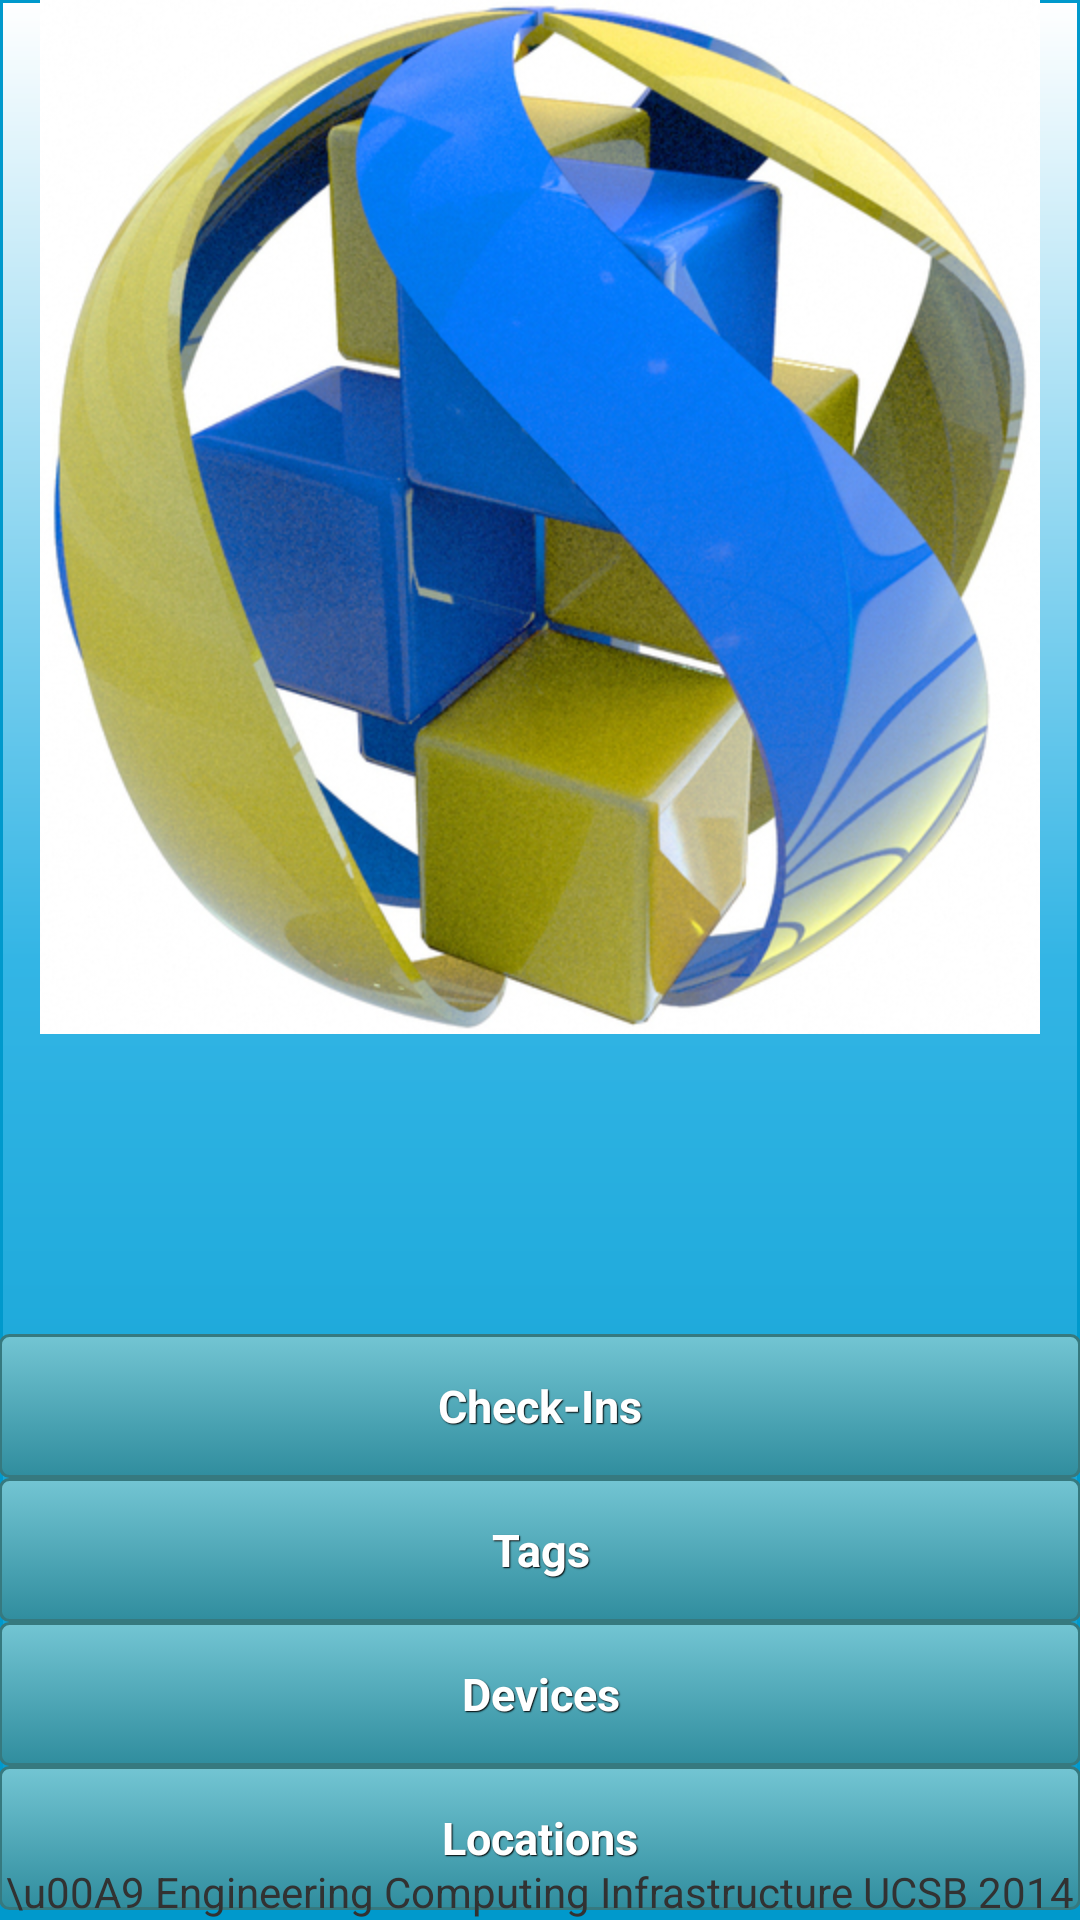

Reconstruct the res/layout file that produces this screen, plus the resources it refers to.
<!-- AndroidManifest.xml: application theme AppTheme -->
<!-- res/layout/activity_main.xml -->
<RelativeLayout xmlns:android="http://schemas.android.com/apk/res/android"
    android:layout_width="match_parent"
    android:layout_height="match_parent"
    android:background="@drawable/box_blue"
    android:paddingLeft="@dimen/activity_horizontal_margin"
    android:paddingRight="@dimen/activity_horizontal_margin"
    android:paddingTop="@dimen/activity_vertical_margin"
    android:paddingBottom="@dimen/activity_vertical_margin">

    <ImageView
        android:layout_width="fill_parent"
        android:layout_height="wrap_content"
        android:src="@drawable/engr_logo"
        android:id="@+id/imageView" />

    <Button
        android:id="@+id/checkbtn"
        android:text="Check-Ins"
        android:layout_width="fill_parent"
        android:layout_height="wrap_content"
        android:layout_below="@+id/imageView"
        android:layout_centerHorizontal="true"
        android:layout_marginTop="100dp"
        style="@style/btnStyleShakespeare" />

    <Button
        android:id="@+id/tagbtn"
        android:text="Tags"
        android:layout_width="fill_parent"
        android:layout_height="wrap_content"
        android:layout_alignParentEnd="true"
        android:layout_below="@+id/checkbtn"
        android:layout_centerHorizontal="true"
        style="@style/btnStyleShakespeare"  />

    <Button
        android:id="@+id/devicebtn"
        android:text="Devices"
        android:layout_width="fill_parent"
        android:layout_height="wrap_content"
        android:layout_alignParentEnd="true"
        android:layout_below="@+id/tagbtn"
        android:layout_centerHorizontal="true"
        style="@style/btnStyleShakespeare" />

    <Button
        android:id="@+id/locbtn"
        android:text="Locations"
        android:layout_width="fill_parent"
        android:layout_height="wrap_content"
        android:layout_alignParentEnd="true"
        android:layout_below="@+id/devicebtn"
        android:layout_centerHorizontal="true"
        style="@style/btnStyleShakespeare" />

    <TextView
        android:text="\u00A9 Engineering Computing Infrastructure UCSB 2014"
        android:layout_width="wrap_content"
        android:layout_height="wrap_content"
        android:layout_alignParentBottom="true"
        android:layout_centerHorizontal="true" />

</RelativeLayout>
<!-- resources referenced by this layout -->
<resources>
  <!-- drawable box_blue (drawable-hdpi) -->
  <?xml version="1.0" encoding="utf-8"?>
  <shape
      xmlns:android="http://schemas.android.com/apk/res/android"
      android:shape="rectangle" >
  
      <gradient
          android:startColor="@android:color/white"
          android:centerColor="@android:color/holo_blue_light"
          android:endColor="@android:color/holo_blue_dark"
          android:angle="270"
          android:type="linear"/>
  
      <corners android:radius="0dp" />
  
      <stroke
          android:width="1dp"
          android:color="@android:color/holo_blue_dark"/>
  </shape>
  <!-- drawable engr_logo: png bitmap (drawable-hdpi, 381761 bytes) -->
  <style name="btnStyleShakespeare" parent="@android:style/Widget.Button">
          <item name="android:textSize">15sp</item>
          <item name="android:textStyle">bold</item>
          <item name="android:textColor">#FFFFFF</item>
          <item name="android:gravity">center</item>
          <item name="android:shadowColor">#000000</item>
          <item name="android:shadowDx">1</item>
          <item name="android:shadowDy">1</item>
          <item name="android:shadowRadius">0.6</item>
          <item name="android:background">@drawable/custom_btn</item>
          <item name="android:padding">10dip</item>
      </style>
  <style name="AppTheme" parent="android:Theme.Holo.Light.DarkActionBar">
          
      </style>
  <!-- drawable custom_btn (drawable-hdpi) -->
  <?xml version="1.0" encoding="utf-8"?>
  <selector xmlns:android="http://schemas.android.com/apk/res/android" >
      <item android:state_pressed="true" >
          <shape android:shape="rectangle"  >
              <corners android:radius="3dip" />
              <stroke android:width="1dip" android:color="#36797f" />
              <gradient  android:angle="-90"  android:startColor="#185c60" android:endColor="#58a9b7"  />
          </shape>
      </item>
      <item android:state_focused="true">
          <shape android:shape="rectangle"  >
              <corners android:radius="3dip" />
              <stroke android:width="1dip" android:color="#36797f" />
              <solid  android:color="#308d9e"/>
          </shape>
      </item>
      <item >
          <shape android:shape="rectangle"  >
              <corners android:radius="3dip" />
              <stroke android:width="1dip" android:color="#36797f" />
              <gradient  android:angle="-90"  android:startColor="#73c5d3" android:endColor="#308d9e" />
          </shape>
      </item>
  </selector>
</resources>
